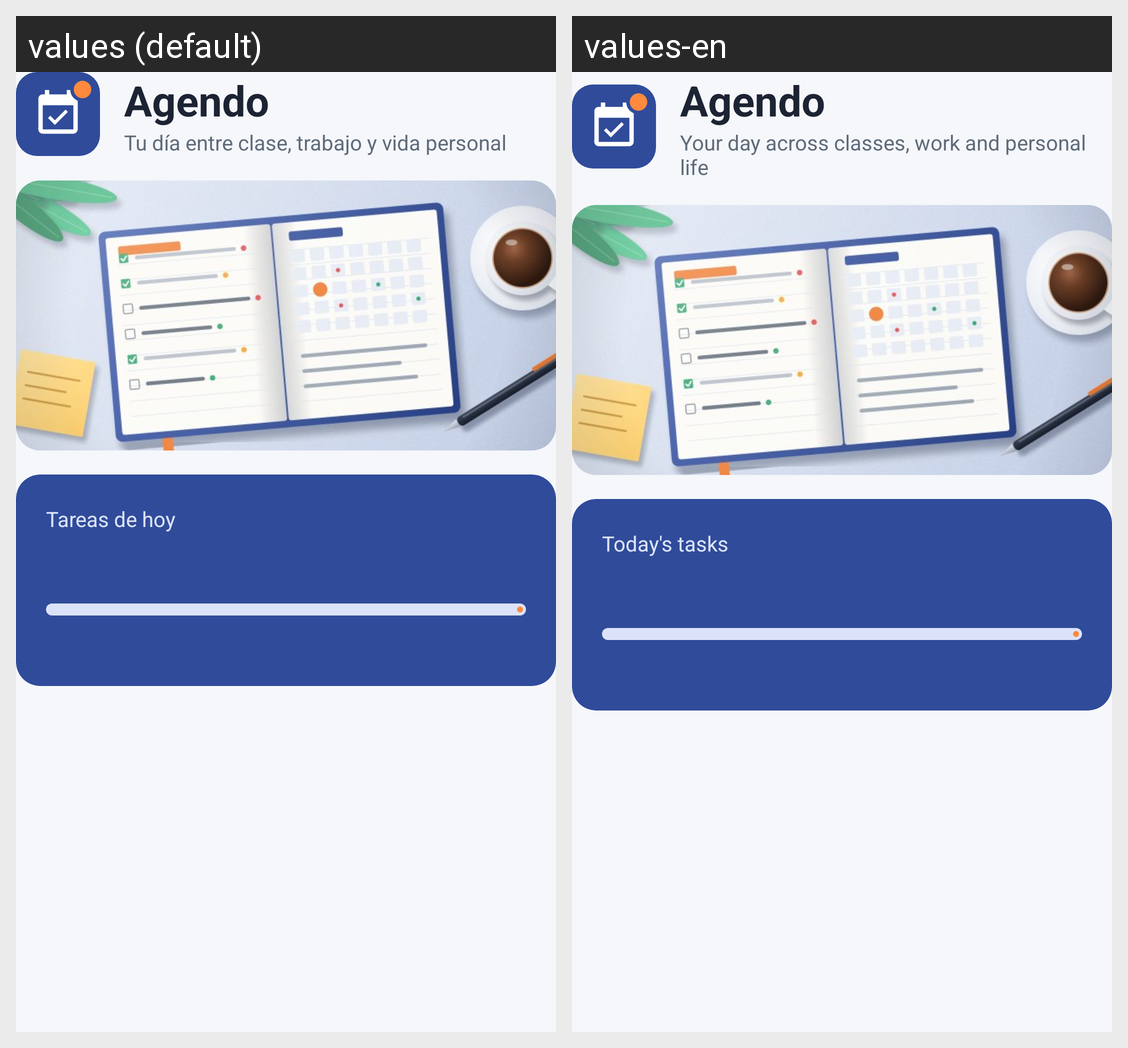

Here is an Android app screen in its default locale and in the app's own translations. Write out the translated-string differences for the strings that appear on this screen.
Android screen res/layout/seccion_cabecera.xml rendered under 2 locales, left to right: values (default), values-en. Device: Nexus 5 (rendered at 1080×1920; each locale shown at half size, 540×960, under a caption strip naming it); theme Theme.Agendo.
Strings drawn on this screen, with the default value and each locale's value (text and hints the layout hard-codes, and strings that could not be matched under every locale, appear in the picture but are not listed):

app_name
  values: Agendo
  values-en: Agendo  [not translated; the default value is used]

eslogan
  values: Tu día entre clase, trabajo y vida personal
  values-en: Your day across classes, work and personal life

titulo_hoy
  values: Tareas de hoy
  values-en: Today's tasks
